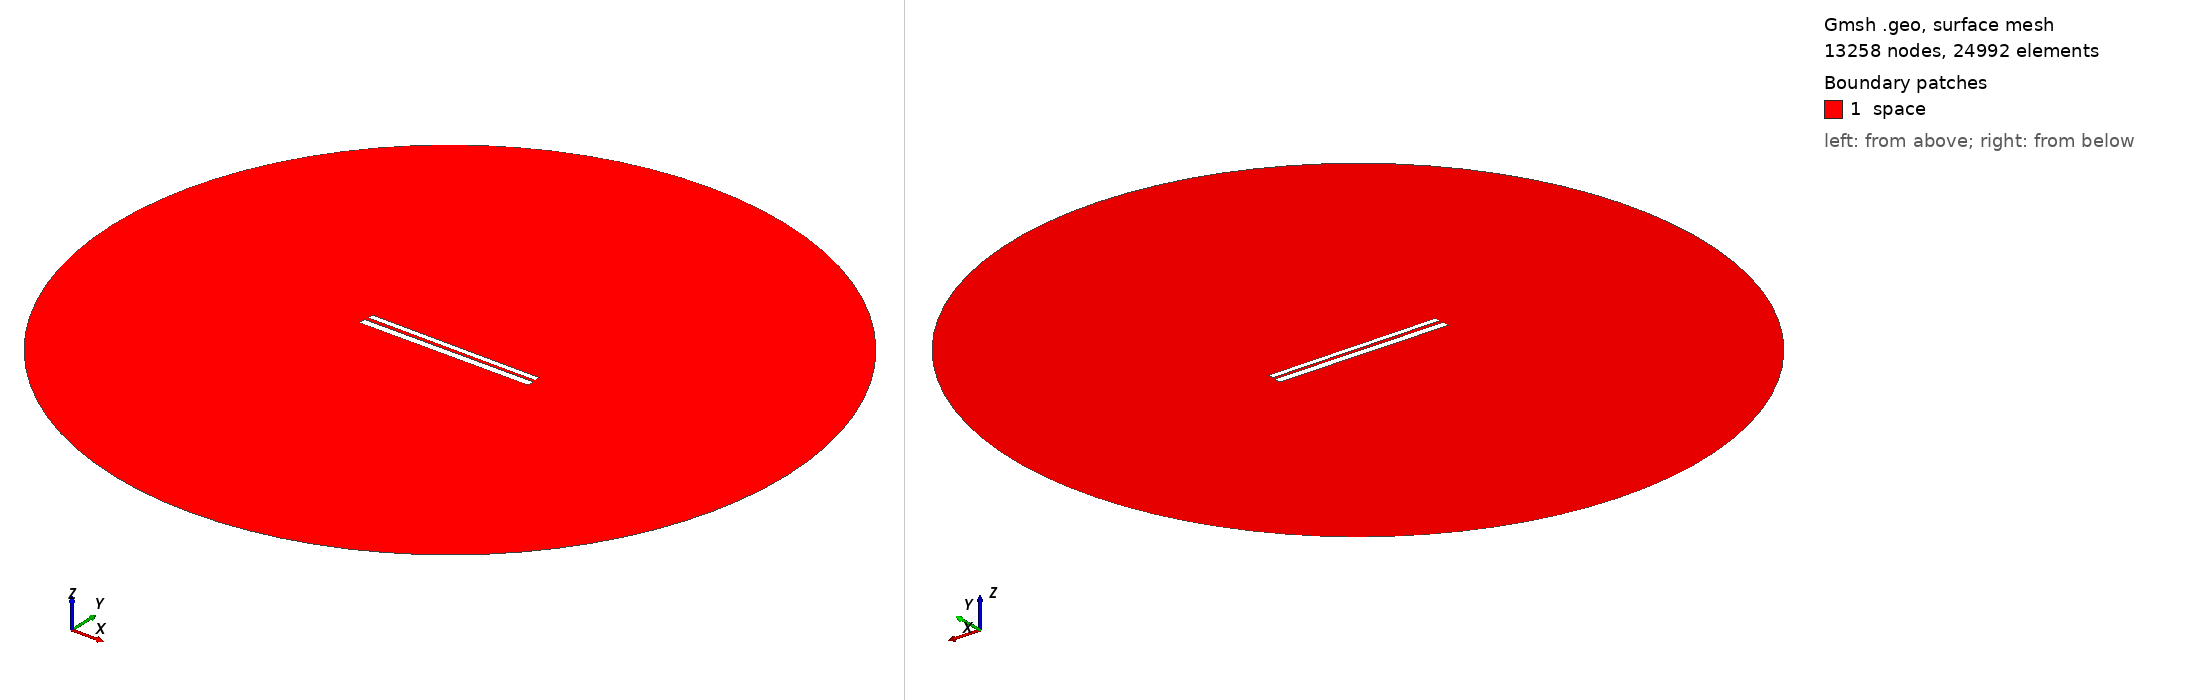

Gmsh geometry script, surface-meshed: 13258 nodes, 24992 surface elements. Boundary patches (legend numbers): 1 space. Left view from above one corner, right view from below the opposite corner. Legend entries are the model's physical surfaces. The drawing asked Gmsh for element sizes between 1% and 20% of the model's largest extent; the script's own settings can give other sizes.

=== 427.geo (drawn) ===
// Set the geometry kernel
SetFactory("OpenCASCADE");

//---------------------------------------
// Rectangles
//---------------------------------------

// Rectangle 1 (top)
Point(1) = {-49.67777777777778, 1.1833333333333333, 0, 1.0};
Point(2) = {49.67777777777778, 1.1833333333333333, 0, 1.0};
Point(3) = {49.67777777777778, 4.538888888888889, 0, 1.0};
Point(4) = {-49.67777777777778, 4.538888888888889, 0, 1.0};

Line(1) = {1, 2};
Line(2) = {2, 3};
Line(3) = {3, 4};
Line(4) = {4, 1};

Line Loop(1) = {1, 2, 3, 4};
Plane Surface(1) = {1};

Rotate { {0, 0, 1}, {0,  0.8611111111111112,  0}, -0.006 } {
  Surface{1};
}

// Rectangle 2 (bottom)
Point(5) = {-50,-0.8611111111111112, 0, 1.0};
Point(6) = { 50,-0.8611111111111112, 0, 1.0};
Point(7) = { 50,-4.861111111111111, 0, 1.0};
Point(8) = {-50,-4.861111111111111, 0, 1.0};

Line(5) = {5, 6};
Line(6) = {6, 7};
Line(7) = {7, 8};
Line(8) = {8, 5};

Line Loop(2) = {5, 6, 7, 8};
Plane Surface(2) = {2}; 


//---------------------------------------
// Circle
//---------------------------------------

// Define points
Point(9) = {0, 0, 0};        // Center
Point(10) = {200, 0, 0};     // Start point
Point(11) = {0, 200, 0};     // 90 degrees
Point(12) = {-200, 0, 0};    // 180 degrees
Point(13) = {0, -200, 0};    // 270 degrees

// Define circle arcs (each needs start, center, end)
Circle(9) = {10, 9, 11};
Circle(10) = {11, 9, 12};
Circle(11) = {12, 9, 13};
Circle(12) = {13, 9, 10};

// Define curve loop and surface if needed
Curve Loop(3) = {9, 10, 11, 12};
Surface(3) = {3};

// Subtract Rectangles from Circle
BooleanDifference{ Surface{3}; Delete; }{ Surface{1}; Surface{2}; Delete; }

//---------------------------------------
// Transfinite Lines and Surface
//---------------------------------------
r = 7;
Transfinite Line {1, 3} = 50*r Using Progression 1;
Transfinite Line {2, 4} = 2*r Using Progression 1;
Transfinite Line {5, 7} = 50*r Using Progression 1;
Transfinite Line {6, 8} = 2*r Using Progression 1;
Transfinite Line {9, 10, 11, 12} = 20 Using Progression 1;

//---------------------------------------
// Define Physical Groups
//---------------------------------------                

//--- Physical Curves
// Physical groups for boundaries
Physical Line("force_segment", 10) = {1};
Physical Line("upper_plate", 11) = {2, 3, 4};
Physical Line("lower_plate", 12) = {5, 6, 7, 8};
Physical Line("boundary", 20) = {9, 10, 11, 12};

//--- Physical Surfaces
Physical Surface("space", 30) = {3};

//---------------------------------------
// 6. Generate the Mesh
//---------------------------------------
Mesh 2;  // 2D mesh generation
